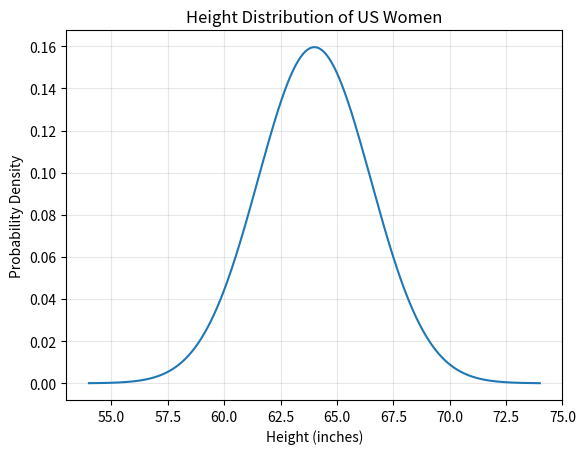

Write the Python code that produced this figure. (Note: this script raises an exception after producing the figure.)
import numpy as np
import matplotlib.pyplot as plt
from scipy.stats import norm

mu, sigma = 64, 2.5

x = np.linspace(mu-sigma*4, mu+sigma*4, 1000)
y = norm.pdf(x, mu, sigma)

# Plot the distribution
plt.plot(x, y)
plt.title("Height Distribution of US Women")
plt.xlabel("Height (inches)")
plt.ylabel("Probability Density")
plt.grid(True, alpha=0.3)

import os
plt.savefig(f"assets/{os.path.basename(__file__).replace('.py', '.svg')}", transparent=True)
plt.savefig(f"assets/{os.path.basename(__file__).replace('.py', '.png')}", transparent=True)

plt.show()
